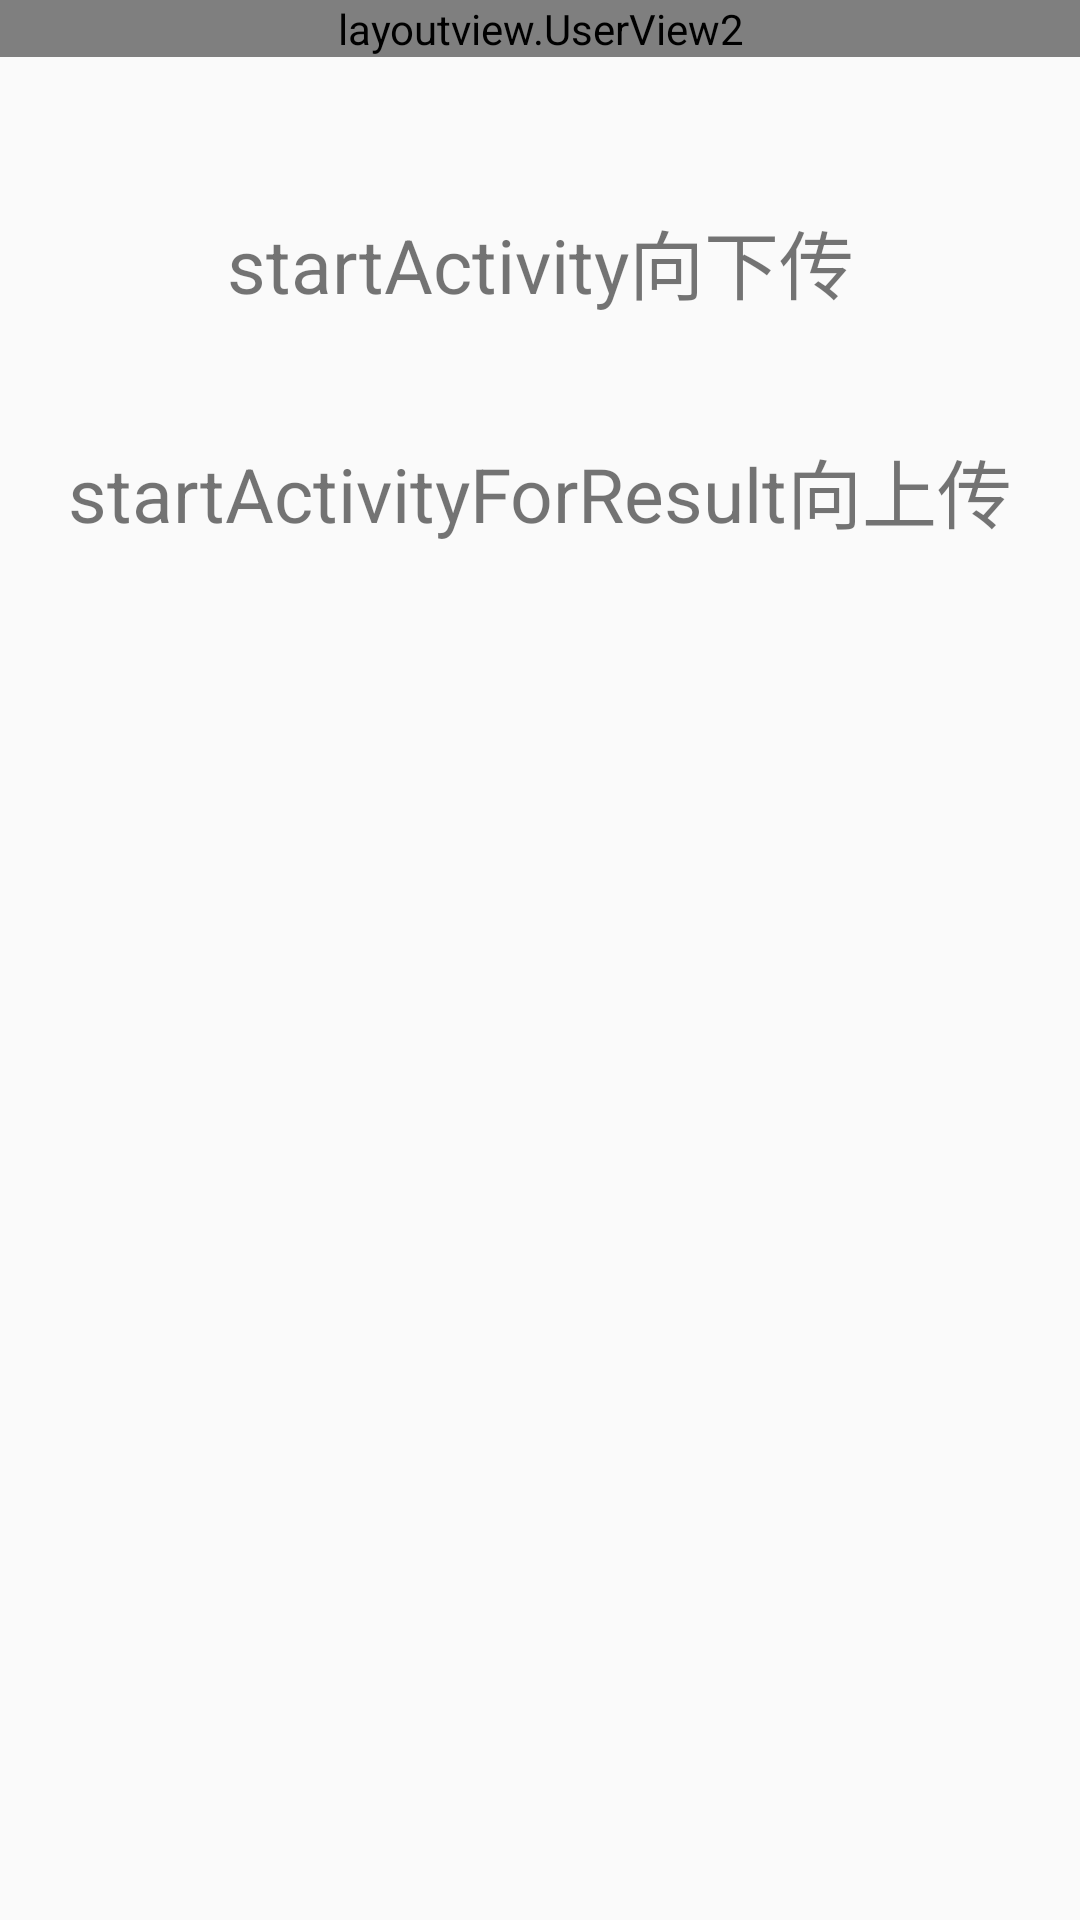

Layout XML and referenced resources for this Android screen:
<!-- AndroidManifest.xml: application theme AppTheme -->
<!-- res/layout/activity_intent_text.xml -->
<?xml version="1.0" encoding="utf-8"?>
<LinearLayout xmlns:android="http://schemas.android.com/apk/res/android"
    xmlns:app="http://schemas.android.com/apk/res-auto"
    xmlns:tools="http://schemas.android.com/tools"
    android:layout_width="match_parent"
    android:layout_height="match_parent"
    android:orientation="vertical"
    tools:context=".Intent_text">
    <layoutview.UserView2
        android:layout_width="match_parent"
        android:layout_height="wrap_content"/>

    <TextView
        android:layout_marginTop="50dp"
        android:layout_width="match_parent"
        android:layout_height="wrap_content"
        android:gravity="center"
        android:textSize="25dp"
        android:layout_marginBottom="20dp"
        android:text="startActivity向下传"
        android:id="@+id/intent_text1"/>
    <TextView
        android:layout_marginTop="20dp"
        android:layout_width="match_parent"
        android:layout_height="wrap_content"
        android:gravity="center"
        android:textSize="25dp"
        android:text="startActivityForResult向上传"
        android:id="@+id/intent_text2"/>
</LinearLayout>
<!-- resources referenced by this layout -->
<resources>
  <style name="AppTheme" parent="Theme.AppCompat.Light.NoActionBar">
          
          <item name="colorPrimary">@color/colorPrimary</item>
          <item name="colorPrimaryDark">@color/colorPrimaryDark</item>
          <item name="colorAccent">@color/colorAccent</item>
      </style>
  <!-- not gathered from this repository: default colours our renderer supplied (Android Studio template values) -->
  <color name="colorPrimary">#FF6200EE</color>
  <color name="colorPrimaryDark">#FF3700B3</color>
  <color name="colorAccent">#FF03DAC5</color>
</resources>
